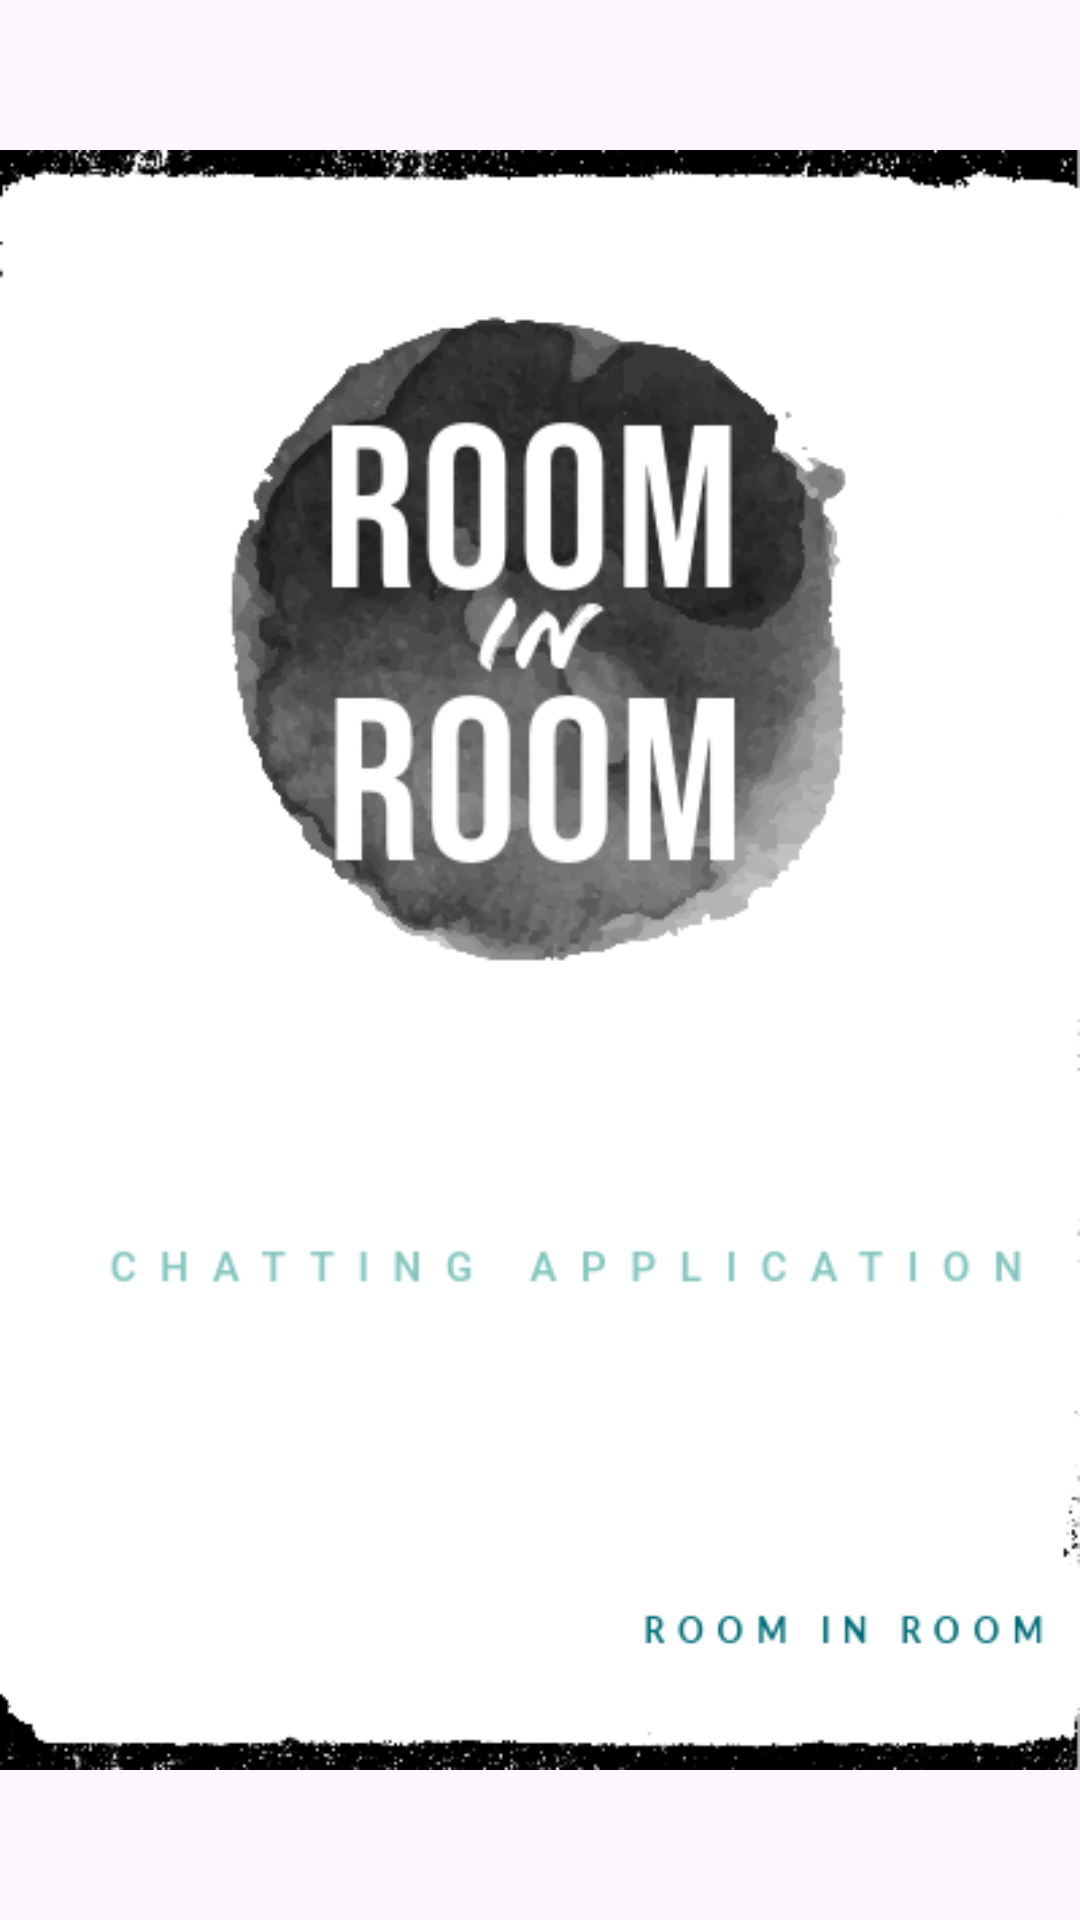

The Android layout XML behind this screen, and the referenced resources:
<!-- AndroidManifest.xml: application theme Theme.CapstonChatting -->
<!-- res/layout/activity_splash.xml -->
<?xml version="1.0" encoding="utf-8"?>
<LinearLayout xmlns:android="http://schemas.android.com/apk/res/android"
    android:id = "@+id/splashactivity"
    android:gravity="center"
    android:layout_width="match_parent"
    android:layout_height="match_parent">

    <ImageView
        android:layout_width="wrap_content"
        android:layout_height="wrap_content"
        android:src="@drawable/loading_icon" />

</LinearLayout>
<!-- resources referenced by this layout -->
<resources>
  <!-- drawable loading_icon: png bitmap (drawable, 55907 bytes) -->
  <style name="Theme.CapstonChatting" parent="Base.Theme.CapstonChatting" />
  <style name="Base.Theme.CapstonChatting" parent="Theme.Material3.DayNight.NoActionBar">
          
          
          <item name="colorPrimary">@color/black</item>
          <item name="colorPrimaryVariant">@color/white</item>
          <item name="colorOnPrimary">@color/white</item>
      </style>
  <color name="black">#FF000000</color>
  <color name="white">#FFFFFFFF</color>
</resources>
